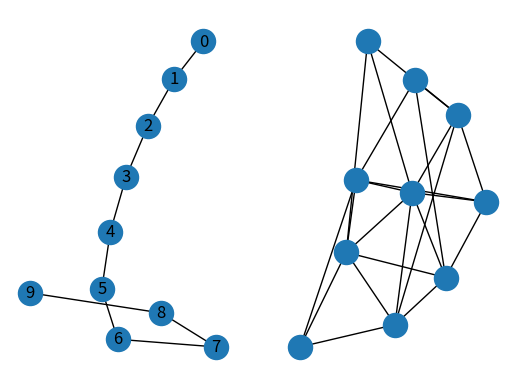

Write the Python code that produced this figure.
import networkx as nx
import matplotlib.pyplot as plt
import logging

_l = logging.getLogger("networkx")
_l.addHandler(_h := logging.StreamHandler())
_h.setFormatter(logging.Formatter("%(asctime)s - %(name)s - %(levelname)s - %(message)s"))
_l.setLevel(logging.DEBUG)

G = nx.Graph()

H = nx.path_graph(10)
G.add_nodes_from(H)
G.add_edges_from(H.edges())

P = nx.petersen_graph()
ER = nx.erdos_renyi_graph(10, 0.5)

import matplotlib.pyplot as plt
subax1 = plt.subplot(121)
nx.draw(G, with_labels=True, ax=subax1)

subax2 = plt.subplot(122)
nx.draw(ER, ax=subax2)

plt.show()
